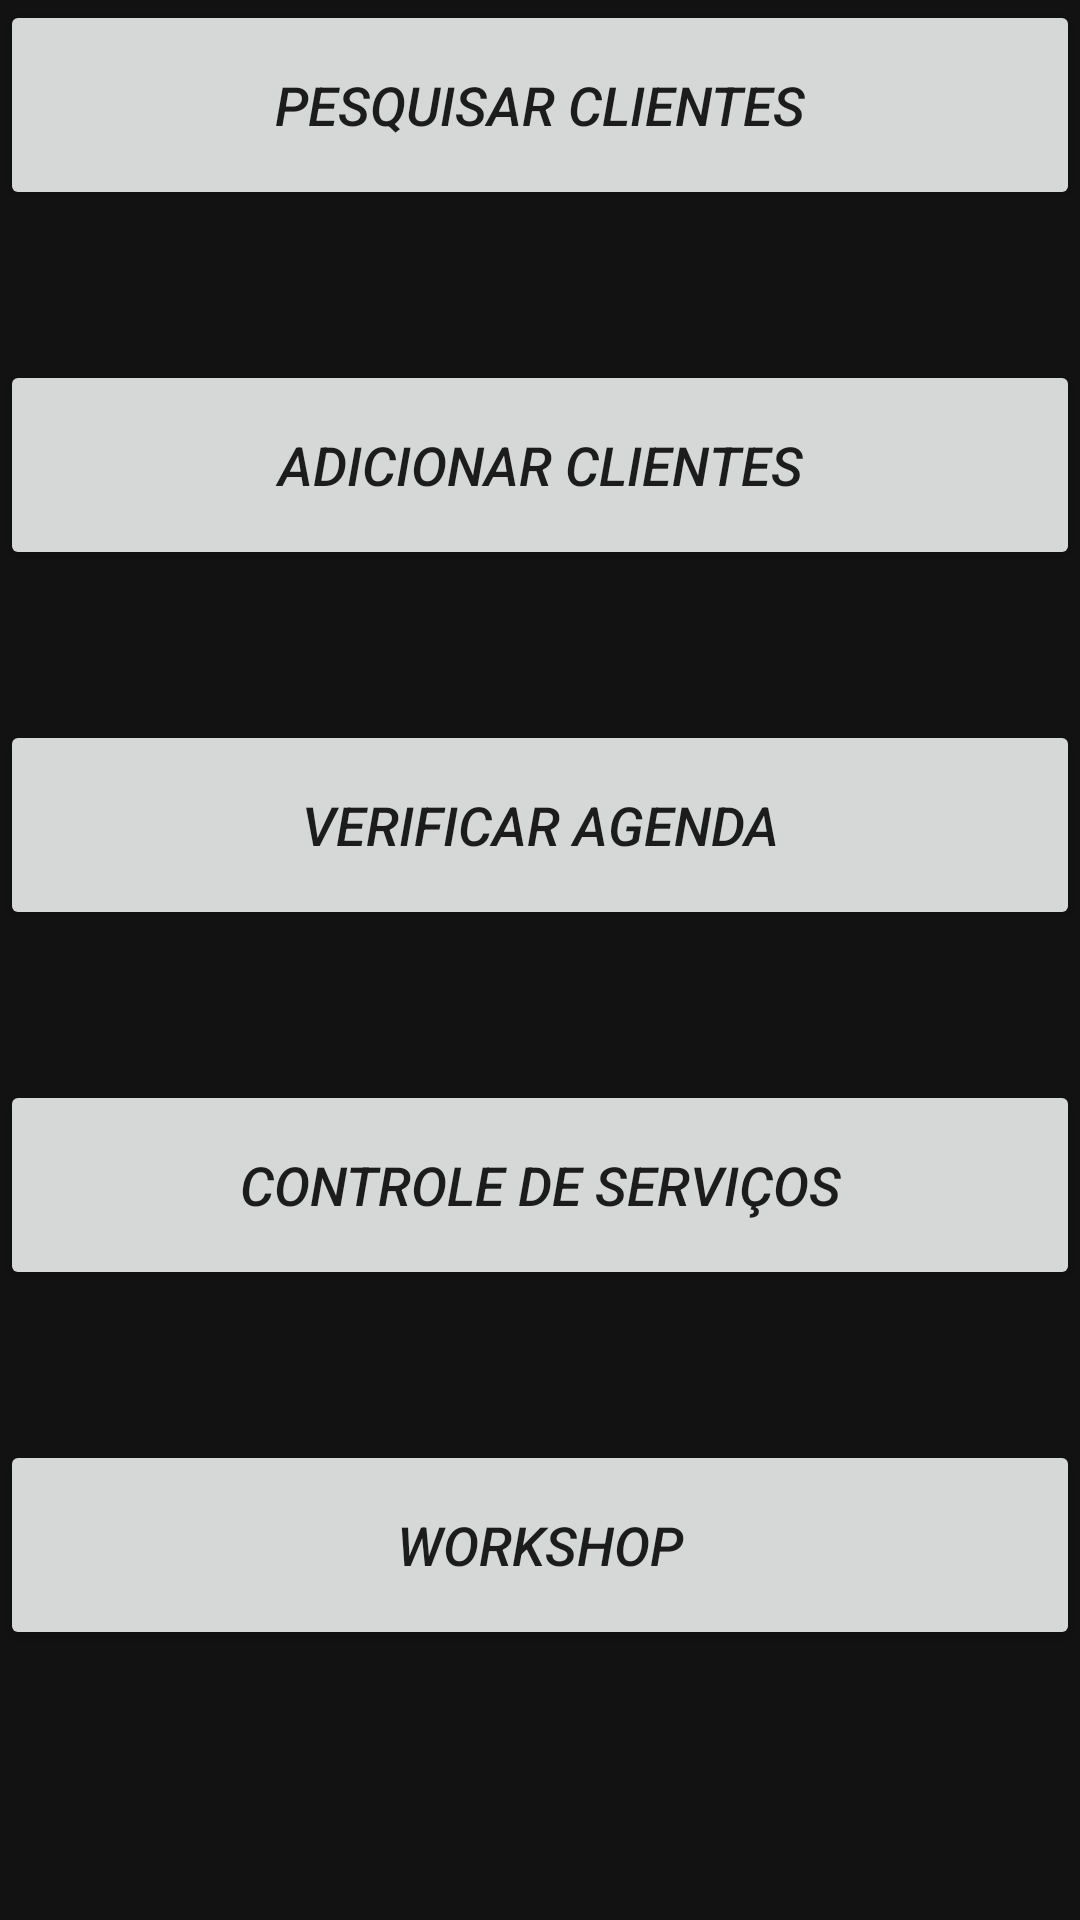

Here is an Android app screen rendered from its layout file. Give the layout XML and the strings, colors and styles it references.
<!-- AndroidManifest.xml: application theme Theme.CadastroClientes -->
<!-- res/layout/activity_main.xml -->
<?xml version="1.0" encoding="utf-8"?>
<androidx.constraintlayout.widget.ConstraintLayout xmlns:android="http://schemas.android.com/apk/res/android"
    xmlns:app="http://schemas.android.com/apk/res-auto"
    xmlns:tools="http://schemas.android.com/tools"
    android:layout_width="match_parent"
    android:layout_height="match_parent"
    android:background="#121212"
    tools:context=".MainActivity">


    <Button
        android:id="@+id/btnPesquisa"
        android:layout_width="match_parent"
        android:layout_height="70dp"
        android:onClick="Pesquisar"
        android:text="@string/pesquisar"
        android:textSize="18sp"
        android:textStyle="italic"
        app:cornerRadius="10dp"
        app:icon="@android:drawable/ic_menu_search"
        app:layout_constraintEnd_toEndOf="parent"
        app:layout_constraintTop_toTopOf="parent" />

    <Button
        android:id="@+id/btnAdd"
        android:layout_width="match_parent"
        android:layout_height="70dp"
        android:layout_marginTop="50dp"
        android:onClick="Cadastrar"
        android:text="@string/adicionar"
        android:textSize="18sp"
        android:textStyle="italic"
        app:cornerRadius="10dp"
        app:icon="@android:drawable/ic_menu_add"
        app:layout_constraintEnd_toEndOf="parent"
        app:layout_constraintTop_toBottomOf="@+id/btnPesquisa" />

    <Button
        android:id="@+id/btnAgenda"
        android:layout_width="match_parent"
        android:layout_height="70dp"
        android:layout_marginTop="50dp"
        android:onClick="Agenda"
        android:text="@string/agenda"
        android:textSize="18sp"
        android:textStyle="italic"
        app:cornerRadius="10dp"
        app:icon="@android:drawable/ic_menu_today"
        app:iconPadding="8dp"
        app:iconTint="#FFFFFF"
        app:iconTintMode="src_in"
        app:layout_constraintEnd_toEndOf="parent"
        app:layout_constraintTop_toBottomOf="@+id/btnAdd" />

    <Button
        android:id="@+id/btnControle"
        android:layout_width="match_parent"
        android:layout_height="70dp"
        android:layout_marginTop="50dp"
        android:onClick="Controle"
        android:text="@string/controle"
        android:textSize="18sp"
        android:textStyle="italic"
        app:cornerRadius="10dp"
        app:icon="@android:drawable/ic_menu_agenda"
        app:iconPadding="8dp"
        app:iconTint="#FFFFFF"
        app:iconTintMode="src_in"
        app:layout_constraintEnd_toEndOf="parent"
        app:layout_constraintTop_toBottomOf="@+id/btnAgenda" />

    <Button
        android:id="@+id/btnAprendizado"
        android:layout_width="match_parent"
        android:layout_height="70dp"
        android:layout_marginTop="50dp"
        android:onClick="Pesquisar"
        android:text="@string/Workshop"
        android:textSize="18sp"
        android:textStyle="italic"
        app:cornerRadius="10dp"
        app:icon="@android:drawable/ic_menu_search"
        app:layout_constraintEnd_toEndOf="parent"
        app:layout_constraintTop_toBottomOf="@id/btnControle" />

</androidx.constraintlayout.widget.ConstraintLayout>
<!-- resources referenced by this layout -->
<resources>
  <string name="Workshop">Workshop</string>
  <string name="adicionar">Adicionar Clientes</string>
  <string name="agenda">Verificar Agenda</string>
  <string name="controle">Controle de Serviços</string>
  <string name="pesquisar">Pesquisar Clientes</string>
  <style name="Theme.CadastroClientes" parent="Theme.MaterialComponents.DayNight.DarkActionBar">
          
          <item name="colorPrimary">@color/purple_500</item>
          <item name="colorPrimaryVariant">@color/purple_700</item>
          <item name="colorOnPrimary">@color/white</item>
          
          <item name="colorSecondary">@color/teal_200</item>
          <item name="colorSecondaryVariant">@color/teal_700</item>
          <item name="colorOnSecondary">@color/black</item>
          
          <item name="android:statusBarColor" tools:targetApi="l">?attr/colorPrimaryVariant</item>
          
      </style>
  <color name="purple_500">#FF6200EE</color>
  <color name="purple_700">#FF3700B3</color>
  <color name="white">#FFFFFFFF</color>
  <color name="teal_200">#FF03DAC5</color>
  <color name="teal_700">#FF018786</color>
  <color name="black">#FF000000</color>
</resources>
